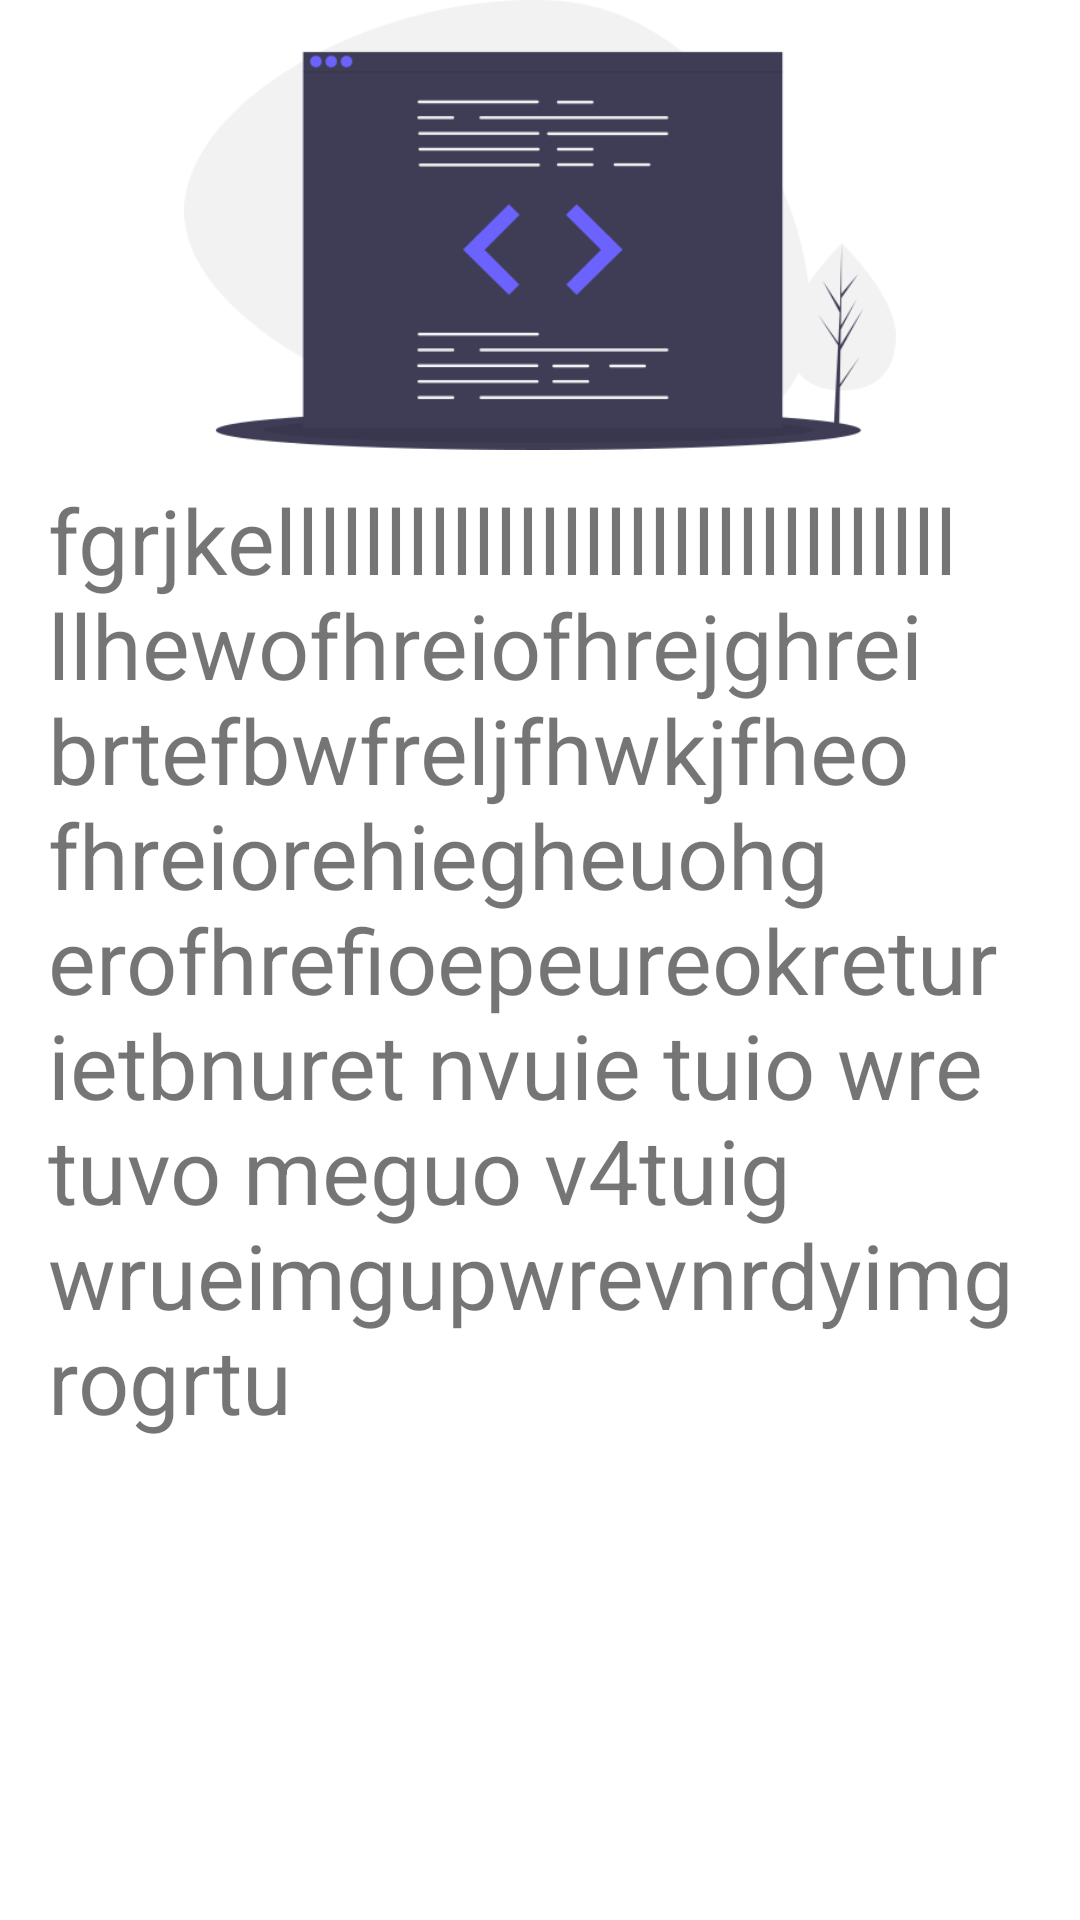

Layout XML and referenced resources for this Android screen:
<!-- AndroidManifest.xml: application theme AppTheme -->
<!-- res/layout/fragment_sub_events.xml -->
<?xml version="1.0" encoding="utf-8"?>
<RelativeLayout xmlns:android="http://schemas.android.com/apk/res/android"
    android:layout_width="match_parent"
    android:layout_height="match_parent"
    android:transitionName="@string/events_to_sub_root_transition">

    <ImageView
        android:layout_width="wrap_content"
        android:layout_height="150dp"
        android:id="@+id/subEventsImage"
        android:layout_centerHorizontal="true"
        android:transitionName="@string/events_to_sub_transition"
        android:src="@drawable/computeaid" />

    <TextView
        android:layout_width="wrap_content"
        android:layout_height="wrap_content"
        android:textSize="30sp"
        android:padding="16dp"
        android:text="fgrjkelllllllllllllllllllllllllllllll
        llhewofhreiofhrejghreibrtefbwfreljfhwkjfheofhreiorehiegheuohg
        erofhrefioepeureokreturietbnuret nvuie tuio wre
        tuvo meguo v4tuig wrueimgupwrevnrdyimgrogrtu"
        android:layout_centerInParent="true"/>

</RelativeLayout>
<!-- resources referenced by this layout -->
<resources>
  <!-- drawable computeaid: png bitmap (drawable, 19482 bytes) -->
  <string name="events_to_sub_root_transition">eventsToSubRootTransition</string>
  <style name="AppTheme" parent="Theme.MaterialComponents.DayNight.NoActionBar">
          <item name="colorPrimary">@color/colorPrimary</item>
          <item name="colorPrimaryDark">@color/colorPrimaryDark</item>
          <item name="colorAccent">@color/colorAccent</item>
          <item name="android:windowBackground">@color/windowBackground</item>
          <item name="bottomNavigationStyle">@style/BottomNav</item>
          <item name="android:navigationBarColor">@color/navBar</item>
          <item name="android:statusBarColor">@color/statusBar</item>
      </style>
  <color name="colorPrimary">#FFFFFF</color>
  <color name="colorPrimaryDark">#FFFFFF</color>
  <color name="colorAccent">#D61A20</color>
  <color name="windowBackground">#FFFFFF</color>
  <style name="BottomNav" parent="Widget.MaterialComponents.BottomNavigationView.Colored">
          <item name="android:background">@color/windowBackground</item>
          <item name="itemTextAppearanceInactive">@style/TextSmallSub</item>
          <item name="itemTextAppearanceActive">@style/TextSmallSub</item>
          <item name="itemTextColor">@drawable/bottomnav_text</item>
          <item name="itemRippleColor">@null</item>
      </style>
  <color name="navBar">#B31D1D1D</color>
  <color name="statusBar">#B3FFFFFF</color>
  <style name="TextSmallSub" parent="TextBody">
          <item name="android:textSize">15sp</item>
          <item name="android:lineSpacingMultiplier">1.0</item>
      </style>
  <!-- drawable bottomnav_text (drawable) -->
  <?xml version="1.0" encoding="utf-8"?>
  <selector xmlns:android="http://schemas.android.com/apk/res/android">
      <item android:state_checked="true" android:color="@color/textHeader" />
      <item android:state_checked="false" android:color="@color/textSub" />
  </selector>
  <style name="TextBody" parent="TextAppearance.AppCompat">
          <item name="android:fontFamily">@font/forum</item>
          <item name="android:textSize">17sp</item>
          <item name="android:textColor">@color/textSub</item>
          <item name="android:lineSpacingMultiplier">1.2</item>
      </style>
  <color name="textHeader">#050505</color>
  <color name="textSub">#585858</color>
</resources>
